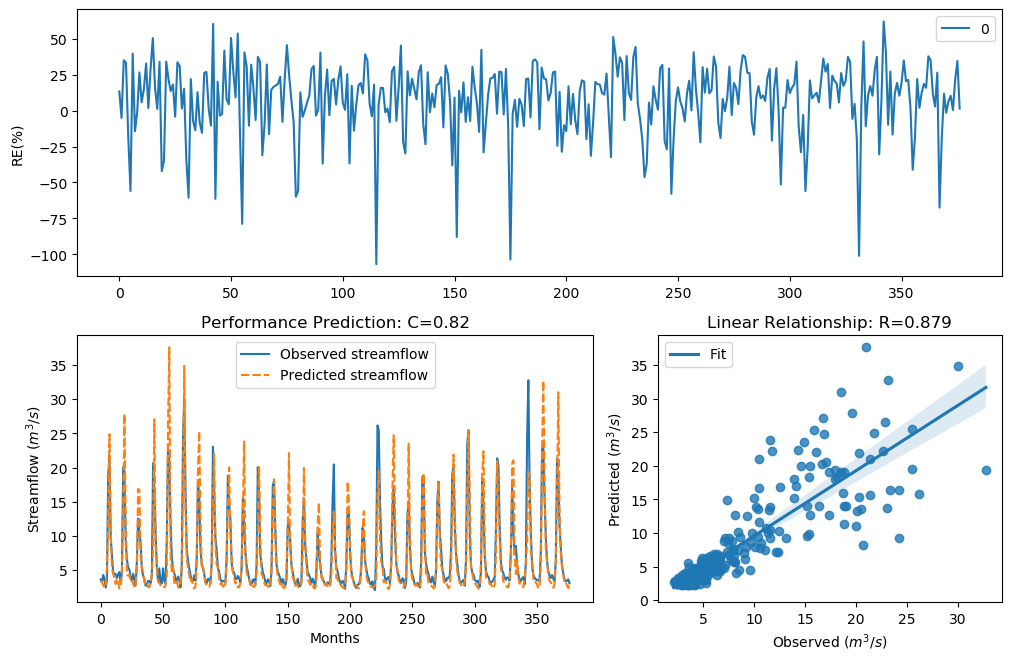

The data file committed next to this chart (first rows):
y_true, y_pred, y_true_scaled, y_pred_scaled
3.63, 3.144, -0.29, -0.4588
3.21, 3.371, -0.4343, -0.3765
4.29, 2.785, -0.09927, -0.6052
3.67, 2.445, -0.2773, -0.7654
2.46, 2.904, -0.758, -0.5542
3.54, 5.518, -0.3192, 0.1772
18.82, 11.36, 1.354, 0.9015
21.76, 24.9, 1.476, 1.586
9.83, 9.948, 0.7643, 0.7758
7.16, 5.256, 0.4499, 0.1247
4.67, 4.396, -0.004613, -0.07197
4.44, 3.775, -0.06076, -0.2448
4.4, 2.954, -0.07088, -0.5338
3.83, 3.758, -0.2281, -0.2499
4.42, 3.128, -0.0658, -0.4651
4.72, 2.338, 0.007159, -0.8218
3.03, 2.558, -0.5031, -0.7097
4.87, 4.811, 0.04161, 0.02825
20.07, 13.26, 1.408, 1.045
19.62, 27.89, 1.389, 1.677
9.33, 12.57, 0.7138, 0.9958
6.56, 4.318, 0.3597, -0.09204
5.37, 4.19, 0.1479, -0.1257
5.07, 4.375, 0.08563, -0.07717
4.02, 3.289, -0.1728, -0.4054
3.34, 3.482, -0.3873, -0.3385
4.47, 2.965, -0.05324, -0.5292
3.61, 2.485, -0.2964, -0.7452
2.75, 2.708, -0.6205, -0.6391
6.28, 5.32, 0.3143, 0.1379
12.55, 16.86, 0.9944, 1.259
10.44, 16.77, 0.822, 1.254
9.01, 7.028, 0.6798, 0.4309
5.12, 5.484, 0.09631, 0.1705
4.16, 4.726, -0.134, 0.008666
3.72, 3.243, -0.2617, -0.4222
2.73, 2.966, -0.6294, -0.5288
2.73, 3.152, -0.6294, -0.4558
3.43, 2.523, -0.3561, -0.7265
3.4, 2.485, -0.3664, -0.7455
3.1, 3.064, -0.4758, -0.4899
4.17, 4.604, -0.1312, -0.02039
20.66, 8.182, 1.432, 0.5846
16.78, 27.07, 1.255, 1.654
10.67, 8.518, 0.8427, 0.6245
5.59, 5.784, 0.1911, 0.2274
3.31, 3.387, -0.398, -0.3708
5.26, 3.063, 0.1256, -0.4901
3.05, 2.808, -0.4952, -0.5952
3.04, 2.906, -0.4992, -0.5534
5.26, 2.597, 0.1256, -0.6909
3.41, 2.473, -0.3629, -0.7515
3.07, 2.787, -0.4874, -0.6041
9.62, 4.456, 0.7435, -0.05676
22.89, 26.46, 1.518, 1.635
21.04, 37.62, 1.448, 1.908
12.14, 7.216, 0.9637, 0.4578
7, 4.845, 0.4268, 0.03605
5.08, 5.61, 0.08777, 0.195
4.58, 3.112, -0.02618, -0.4711
... 317 more rows
